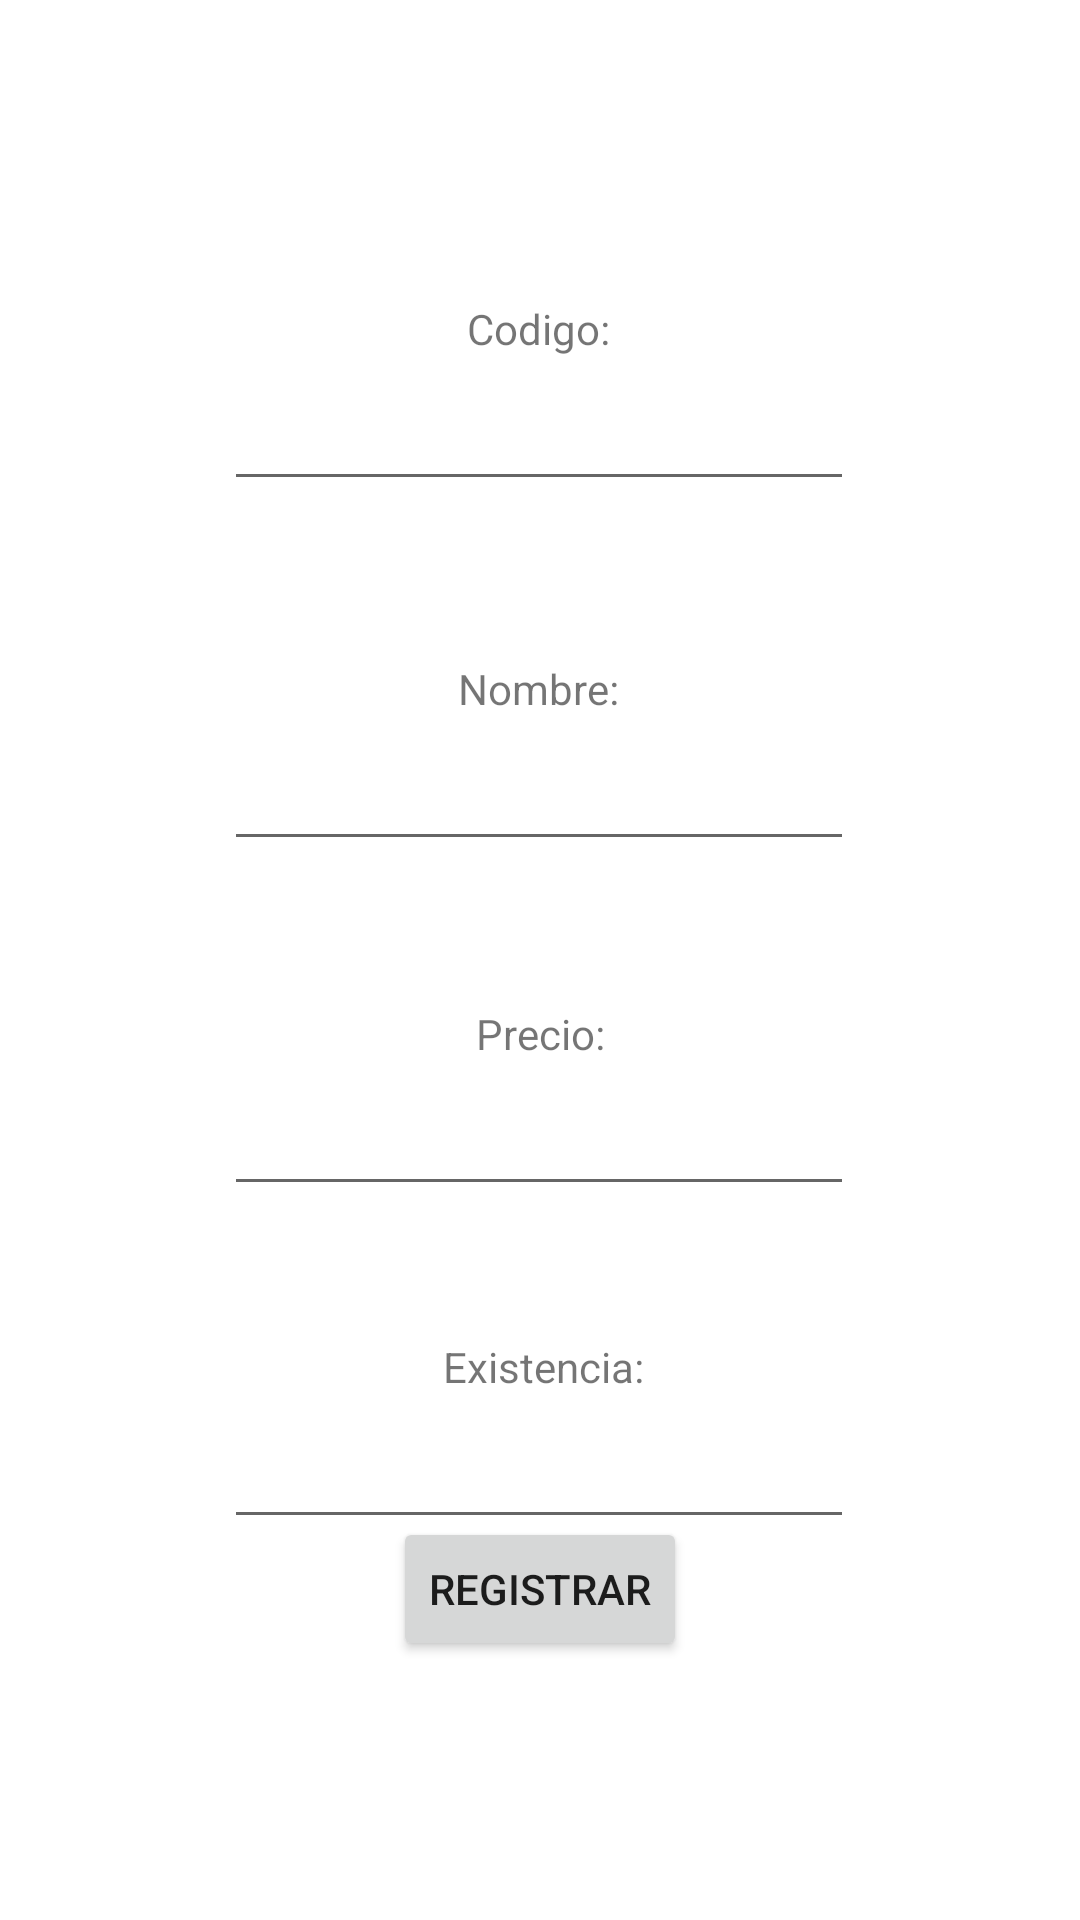

Android layout source for this screen:
<!-- AndroidManifest.xml: application theme Theme.Producto -->
<!-- res/layout/activity_registro.xml -->
<?xml version="1.0" encoding="utf-8"?>
<androidx.constraintlayout.widget.ConstraintLayout xmlns:android="http://schemas.android.com/apk/res/android"
    xmlns:app="http://schemas.android.com/apk/res-auto"
    xmlns:tools="http://schemas.android.com/tools"
    android:layout_width="match_parent"
    android:layout_height="match_parent"
    tools:context=".Registro">

    <TextView
        android:id="@+id/tvCodigo"
        android:layout_width="wrap_content"
        android:layout_height="wrap_content"
        android:layout_marginTop="100dp"
        android:text="@string/codigo"
        app:layout_constraintEnd_toEndOf="parent"
        app:layout_constraintHorizontal_bias="0.498"
        app:layout_constraintStart_toStartOf="parent"
        app:layout_constraintTop_toTopOf="parent" />

    <EditText
        android:id="@+id/txtCodigo"
        android:layout_width="wrap_content"
        android:layout_height="wrap_content"
        android:ems="10"
        android:importantForAutofill="no"
        android:inputType="number"
        android:minHeight="48dp"
        app:layout_constraintBottom_toTopOf="@+id/tvNombre"
        app:layout_constraintEnd_toEndOf="parent"
        app:layout_constraintHorizontal_bias="0.497"
        app:layout_constraintStart_toStartOf="parent"
        app:layout_constraintTop_toBottomOf="@+id/tvCodigo"
        app:layout_constraintVertical_bias="0.0"
        tools:ignore="SpeakableTextPresentCheck" />

    <EditText
        android:id="@+id/txtNombre"
        android:layout_width="wrap_content"
        android:layout_height="wrap_content"
        android:ems="10"
        android:importantForAutofill="no"
        android:inputType="textPersonName"
        android:minHeight="48dp"
        app:layout_constraintEnd_toEndOf="parent"
        app:layout_constraintHorizontal_bias="0.497"
        app:layout_constraintStart_toStartOf="parent"
        app:layout_constraintTop_toBottomOf="@+id/tvNombre"
        tools:ignore="SpeakableTextPresentCheck" />

    <TextView
        android:id="@+id/tvNombre"
        android:layout_width="wrap_content"
        android:layout_height="wrap_content"
        android:layout_marginTop="220dp"
        android:text="@string/nombre"
        app:layout_constraintEnd_toEndOf="parent"
        app:layout_constraintHorizontal_bias="0.498"
        app:layout_constraintStart_toStartOf="parent"
        app:layout_constraintTop_toTopOf="parent" />

    <TextView
        android:id="@+id/tvPrecio"
        android:layout_width="wrap_content"
        android:layout_height="wrap_content"
        android:layout_marginTop="48dp"
        android:text="@string/precio"
        app:layout_constraintEnd_toEndOf="parent"
        app:layout_constraintStart_toStartOf="parent"
        app:layout_constraintTop_toBottomOf="@+id/txtNombre" />

    <EditText
        android:id="@+id/txtPrecio"
        android:layout_width="wrap_content"
        android:layout_height="wrap_content"
        android:ems="10"
        android:inputType="numberDecimal"
        android:minHeight="48dp"
        app:layout_constraintEnd_toEndOf="parent"
        app:layout_constraintHorizontal_bias="0.497"
        app:layout_constraintStart_toStartOf="parent"
        app:layout_constraintTop_toBottomOf="@+id/tvPrecio"
        tools:ignore="SpeakableTextPresentCheck"
        android:importantForAutofill="no" />

    <TextView
        android:id="@+id/tvExistencia"
        android:layout_width="wrap_content"
        android:layout_height="wrap_content"
        android:layout_marginTop="44dp"
        android:text="@string/existencia"
        app:layout_constraintEnd_toEndOf="parent"
        app:layout_constraintHorizontal_bias="0.504"
        app:layout_constraintStart_toStartOf="parent"
        app:layout_constraintTop_toBottomOf="@+id/txtPrecio" />

    <EditText
        android:id="@+id/txtExistencia"
        android:layout_width="wrap_content"
        android:layout_height="wrap_content"
        android:ems="10"
        android:inputType="number"
        android:minHeight="48dp"
        app:layout_constraintEnd_toEndOf="parent"
        app:layout_constraintHorizontal_bias="0.497"
        app:layout_constraintStart_toStartOf="parent"
        app:layout_constraintTop_toBottomOf="@+id/tvExistencia"
        tools:ignore="SpeakableTextPresentCheck"
        android:importantForAutofill="no" />

    <Button
        android:id="@+id/btnRegistrar"
        android:layout_width="wrap_content"
        android:layout_height="wrap_content"
        android:layout_marginBottom="94dp"
        android:text="@string/registrar"
        app:layout_constraintBottom_toBottomOf="parent"
        app:layout_constraintEnd_toEndOf="parent"
        app:layout_constraintStart_toStartOf="parent"
        app:layout_constraintTop_toBottomOf="@+id/txtExistencia" />

</androidx.constraintlayout.widget.ConstraintLayout>
<!-- resources referenced by this layout -->
<resources>
  <string name="codigo">Codigo:</string>
  <string name="existencia">Existencia:</string>
  <string name="nombre">Nombre:</string>
  <string name="precio">Precio:</string>
  <string name="registrar">Registrar</string>
  <style name="Theme.Producto" parent="Theme.MaterialComponents.DayNight.DarkActionBar">
          
          <item name="colorPrimary">@color/purple_500</item>
          <item name="colorPrimaryVariant">@color/purple_700</item>
          <item name="colorOnPrimary">@color/white</item>
          
          <item name="colorSecondary">@color/teal_200</item>
          <item name="colorSecondaryVariant">@color/teal_700</item>
          <item name="colorOnSecondary">@color/black</item>
          
          <item name="android:statusBarColor" tools:targetApi="l">?attr/colorPrimaryVariant</item>
          
      </style>
  <!-- not gathered from this repository: default colours our renderer supplied (Android Studio template values) -->
  <color name="purple_500">#FF6200EE</color>
  <color name="purple_700">#FF3700B3</color>
  <color name="teal_200">#FF03DAC5</color>
  <color name="teal_700">#FF018786</color>
  <color name="black">#FF000000</color>
  <color name="white">#FFFFFFFF</color>
</resources>
